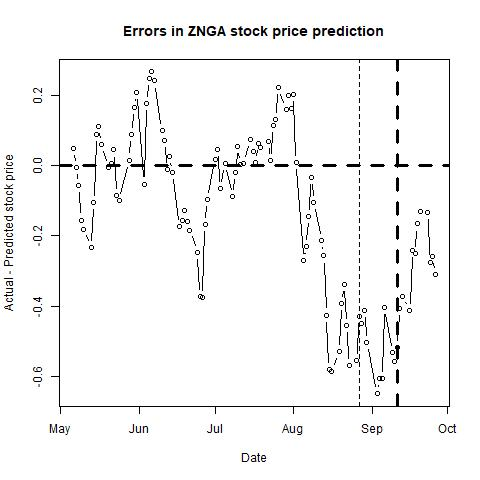

Values plotted in this chart, from the file beside it:
, п..ticker, date, close, sp500, nasdaq, bond, tbill, stock_return, market_return, daily_riskfree_rate, riskfree_rate_return, rmrf, alpha, b_mkt, b_smb, b_hml, b_umd, pred_close, pred_closediff, newdate
1, ZNGA, 43591, 6.17, 2932, 8123, 2.51, 2.44, 0.02295, -0.004479, 6.79206e-05, 6.79183e-05, -0.004547, 0.0018, 0.6776, 0.8545, -0.338, 0.6643, 6.121, 0.04944, 2019-05-06
2, ZNGA, 43592, 6.09, 2884, 7964, 2.45, 2.43, -0.01305, -0.01665, 0.003399, 6.63142e-05, -0.01672, 0.0017, 0.6659, 0.8598, -0.3329, 0.679, 6.096, -0.005871, 2019-05-07
3, ZNGA, 43593, 6.04, 2879, 7943, 2.49, 2.43, -0.008244, -0.001607, 0.00343, 6.73837e-05, -0.001674, 0.0017, 0.6687, 0.8684, -0.3268, 0.6828, 6.097, -0.05709, 2019-05-08
4, ZNGA, 43594, 5.94, 2871, 7911, 2.45, 2.43, -0.01669, -0.003027, 0.003399, 6.63142e-05, -0.003093, 0.0015, 0.6656, 0.8345, -0.3737, 0.6358, 6.095, -0.1555, 2019-05-09
5, ZNGA, 43595, 5.94, 2881, 7917, 2.47, 2.43, 0, 0.003715, 0.003414, 6.6849e-05, 0.003648, 0.0015, 0.6635, 0.8353, -0.3795, 0.6296, 6.121, -0.1808, 2019-05-10
6, ZNGA, 43598, 5.88, 2812, 7647, 2.4, 2.41, -0.01015, -0.02443, 0.003358, 6.49768e-05, -0.02449, 0.0015, 0.6532, 0.8363, -0.3767, 0.6413, 6.114, -0.2335, 2019-05-13
7, ZNGA, 43599, 6.01, 2834, 7734, 2.42, 2.41, 0.02187, 0.007985, 0.003375, 6.55118e-05, 0.007919, 0.0016, 0.6589, 0.843, -0.3748, 0.6329, 6.116, -0.1059, 2019-05-14
8, ZNGA, 43600, 6.19, 2851, 7822, 2.37, 2.42, 0.02951, 0.005825, 0.003334, 6.4174e-05, 0.005761, 0.0016, 0.6578, 0.8461, -0.3898, 0.6385, 6.102, 0.08849, 2019-05-15
9, ZNGA, 43601, 6.23, 2876, 7898, 2.4, 2.4, 0.006441, 0.008853, 0.003358, 6.49768e-05, 0.008788, 0.0015, 0.6591, 0.8226, -0.4089, 0.6273, 6.12, 0.1103, 2019-05-16
10, ZNGA, 43602, 6.19, 2860, 7816, 2.39, 2.39, -0.006441, -0.005853, 0.00335, 6.47092e-05, -0.005917, 0.0016, 0.6608, 0.8366, -0.4034, 0.6311, 6.129, 0.06059, 2019-05-17
11, ZNGA, 43605, 6.15, 2840, 7702, 2.41, 2.39, -0.006483, -0.006772, 0.003367, 6.52443e-05, -0.006837, 0.0016, 0.6614, 0.8454, -0.3979, 0.6349, 6.154, -0.004315, 2019-05-20
12, ZNGA, 43606, 6.17, 2864, 7786, 2.43, 2.39, 0.003247, 0.008459, 0.003383, 6.57793e-05, 0.008393, 0.0015, 0.664, 0.8308, -0.3936, 0.6312, 6.164, 0.006053, 2019-05-21
13, ZNGA, 43607, 6.21, 2856, 7751, 2.39, 2.38, 0.006462, -0.002827, 0.00335, 6.47092e-05, -0.002891, 0.0016, 0.6805, 0.8351, -0.3531, 0.6577, 6.166, 0.04449, 2019-05-22
14, ZNGA, 43608, 6.07, 2822, 7628, 2.31, 2.37, -0.0228, -0.01199, 0.003285, 6.25678e-05, -0.01205, 0.0015, 0.6904, 0.8548, -0.3541, 0.6387, 6.155, -0.08536, 2019-05-23
15, ZNGA, 43609, 6.06, 2826, 7637, 2.32, 2.35, -0.001649, 0.001354, 0.003293, 6.28355e-05, 0.001291, 0.0015, 0.6883, 0.8441, -0.3637, 0.6314, 6.16, -0.09999, 2019-05-24
16, ZNGA, 43613, 6.13, 2802, 7607, 2.26, 2.37, 0.01148, -0.008414, 0.003243, 6.12285e-05, -0.008475, 0.0015, 0.6858, 0.8486, -0.3648, 0.6359, 6.115, 0.01546, 2019-05-28
17, ZNGA, 43614, 6.19, 2783, 7547, 2.25, 2.37, 0.00974, -0.006935, 0.003234, 6.09606e-05, -0.006996, 0.0016, 0.6843, 0.8445, -0.3533, 0.6379, 6.102, 0.08793, 2019-05-29
18, ZNGA, 43615, 6.27, 2789, 7568, 2.22, 2.38, 0.01284, 0.002099, 0.003209, 6.01566e-05, 0.002038, 0.0016, 0.6772, 0.8559, -0.3648, 0.6339, 6.104, 0.1657, 2019-05-30
19, ZNGA, 43616, 6.29, 2752, 7453, 2.14, 2.35, 0.003185, -0.01328, 0.00314, 5.80116e-05, -0.01334, 0.0015, 0.6522, 0.8444, -0.4084, 0.6122, 6.081, 0.2091, 2019-05-31
20, ZNGA, 43619, 6.09, 2744, 7333, 2.07, 2.35, -0.03231, -0.002771, 0.003078, 5.61333e-05, -0.002828, 0.0013, 0.6519, 0.8035, -0.4623, 0.5906, 6.143, -0.0526, 2019-06-03
21, ZNGA, 43620, 6.35, 2803, 7527, 2.12, 2.35, 0.04181, 0.02121, 0.003122, 5.74751e-05, 0.02115, 0.0014, 0.6734, 0.8082, -0.4701, 0.5537, 6.172, 0.1776, 2019-06-04
22, ZNGA, 43621, 6.45, 2826, 7575, 2.12, 2.35, 0.01563, 0.008128, 0.003122, 5.74751e-05, 0.008071, 0.0015, 0.6764, 0.8061, -0.4786, 0.5579, 6.203, 0.2473, 2019-06-05
23, ZNGA, 43622, 6.49, 2843, 7616, 2.12, 2.33, 0.006182, 0.006117, 0.003122, 5.74751e-05, 0.006059, 0.0015, 0.6782, 0.8108, -0.4746, 0.5654, 6.223, 0.2667, 2019-06-06
24, ZNGA, 43623, 6.46, 2873, 7742, 2.09, 2.28, -0.004633, 0.01044, 0.003096, 5.66701e-05, 0.01039, 0.0015, 0.6813, 0.8183, -0.4387, 0.578, 6.219, 0.2409, 2019-06-07
25, ZNGA, 43626, 6.3, 2887, 7823, 2.15, 2.29, -0.02508, 0.00465, 0.003149, 5.82798e-05, 0.004592, 0.0013, 0.6717, 0.8258, -0.4496, 0.5977, 6.2, 0.09962, 2019-06-10
26, ZNGA, 43627, 6.27, 2886, 7823, 2.15, 2.27, -0.004773, -0.0003506, 0.003149, 5.82798e-05, -0.0004089, 0.0014, 0.6712, 0.8239, -0.4609, 0.5882, 6.198, 0.07202, 2019-06-11
27, ZNGA, 43628, 6.19, 2880, 7793, 2.13, 2.24, -0.01284, -0.002042, 0.003131, 5.77434e-05, -0.002099, 0.0013, 0.6783, 0.7985, -0.4614, 0.5489, 6.202, -0.0122, 2019-06-12
28, ZNGA, 43629, 6.23, 2892, 7837, 2.1, 2.19, 0.006441, 0.00409, 0.003105, 5.69385e-05, 0.004034, 0.0014, 0.6744, 0.8061, -0.4854, 0.535, 6.204, 0.02559, 2019-06-13
29, ZNGA, 43630, 6.2, 2887, 7797, 2.09, 2.2, -0.004827, -0.001612, 0.003096, 5.66701e-05, -0.001669, 0.0014, 0.6729, 0.8085, -0.4882, 0.5333, 6.219, -0.01938, 2019-06-14
30, ZNGA, 43633, 6.02, 2890, 7845, 2.09, 2.23, -0.02946, 0.0009302, 0.003096, 5.66701e-05, 0.0008735, 0.0013, 0.6968, 0.7964, -0.389, 0.5922, 6.193, -0.1735, 2019-06-17
31, ZNGA, 43634, 6.04, 2918, 7954, 2.06, 2.22, 0.003317, 0.009671, 0.003069, 5.58649e-05, 0.009615, 0.0013, 0.6946, 0.7937, -0.3976, 0.5835, 6.197, -0.1565, 2019-06-18
32, ZNGA, 43635, 6.07, 2926, 7987, 2.03, 2.18, 0.004955, 0.002979, 0.003042, 5.50595e-05, 0.002924, 0.0014, 0.6974, 0.8386, -0.3569, 0.6195, 6.198, -0.1277, 2019-06-19
33, ZNGA, 43636, 6.07, 2954, 8051, 2.01, 2.14, 0, 0.00943, 0.003024, 5.45224e-05, 0.009375, 0.0014, 0.6891, 0.8525, -0.3687, 0.6067, 6.231, -0.1607, 2019-06-20
34, ZNGA, 43637, 6.05, 2950, 8032, 2.07, 2.11, -0.0033, -0.001262, 0.003078, 5.61333e-05, -0.001318, 0.0015, 0.6882, 0.8621, -0.3695, 0.6092, 6.234, -0.1838, 2019-06-21
35, ZNGA, 43640, 5.99, 2945, 8006, 2.02, 2.13, -0.009967, -0.001732, 0.003033, 5.47909e-05, -0.001787, 0.0015, 0.6878, 0.8675, -0.372, 0.6054, 6.238, -0.2476, 2019-06-24
36, ZNGA, 43641, 5.87, 2917, 7885, 2, 2.12, -0.02024, -0.00954, 0.003014, 5.42538e-05, -0.009594, 0.0014, 0.6893, 0.8525, -0.389, 0.6056, 6.243, -0.3732, 2019-06-25
37, ZNGA, 43642, 5.84, 2914, 7910, 2.05, 2.15, -0.005124, -0.001236, 0.00306, 5.55964e-05, -0.001292, 0.0014, 0.6825, 0.8397, -0.4079, 0.577, 6.216, -0.3758, 2019-06-26
38, ZNGA, 43643, 6.04, 2925, 7968, 2.01, 2.14, 0.03367, 0.003817, 0.003024, 5.45224e-05, 0.003762, 0.0015, 0.6866, 0.8856, -0.3866, 0.5931, 6.207, -0.1669, 2019-06-27
39, ZNGA, 43644, 6.13, 2942, 8006, 2, 2.12, 0.01479, 0.005741, 0.003014, 5.42538e-05, 0.005686, 0.0016, 0.6855, 0.8752, -0.3814, 0.587, 6.227, -0.09721, 2019-06-28
40, ZNGA, 43647, 6.25, 2964, 8091, 2.03, 2.21, 0.01939, 0.007644, 0.003042, 5.50595e-05, 0.007589, 0.0016, 0.6903, 0.866, -0.3774, 0.5896, 6.231, 0.01857, 2019-07-01
41, ZNGA, 43648, 6.29, 2973, 8109, 1.98, 2.2, 0.00638, 0.002924, 0.002996, 5.37165e-05, 0.00287, 0.0016, 0.6905, 0.8704, -0.3744, 0.5877, 6.243, 0.04679, 2019-07-02
42, ZNGA, 43649, 6.2, 2996, 8170, 1.96, 2.21, -0.01441, 0.007643, 0.002978, 5.31792e-05, 0.00759, 0.0015, 0.6827, 0.8704, -0.377, 0.5813, 6.265, -0.06451, 2019-07-03
43, ZNGA, 43651, 6.26, 2990, 8162, 2.04, 2.23, 0.009631, -0.001808, 0.003051, 5.5328e-05, -0.001864, 0.0016, 0.6869, 0.8794, -0.3557, 0.5909, 6.255, 0.004732, 2019-07-05
44, ZNGA, 43654, 6.17, 2976, 8098, 2.05, 2.26, -0.01448, -0.004849, 0.00306, 5.55964e-05, -0.004904, 0.0016, 0.691, 0.8877, -0.3644, 0.578, 6.259, -0.08877, 2019-07-08
45, ZNGA, 43655, 6.22, 2980, 8142, 2.07, 2.26, 0.008071, 0.001236, 0.003078, 5.61333e-05, 0.00118, 0.0015, 0.6874, 0.8863, -0.3651, 0.5777, 6.239, -0.01909, 2019-07-09
46, ZNGA, 43656, 6.29, 2993, 8203, 2.07, 2.2, 0.01119, 0.004502, 0.003078, 5.61333e-05, 0.004446, 0.0016, 0.6871, 0.8826, -0.3716, 0.5729, 6.235, 0.05545, 2019-07-10
47, ZNGA, 43657, 6.26, 3000, 8196, 2.13, 2.17, -0.004781, 0.002282, 0.003131, 5.77434e-05, 0.002224, 0.0016, 0.6871, 0.8749, -0.3768, 0.5676, 6.258, 0.001934, 2019-07-11
48, ZNGA, 43658, 6.27, 3014, 8244, 2.12, 2.14, 0.001596, 0.004611, 0.003122, 5.74751e-05, 0.004554, 0.0015, 0.6988, 0.8787, -0.3518, 0.5794, 6.263, 0.006535, 2019-07-12
49, ZNGA, 43661, 6.33, 3014, 8258, 2.09, 2.16, 0.009524, 0.0001743, 0.003096, 5.66701e-05, 0.0001176, 0.0015, 0.6964, 0.8939, -0.3283, 0.5868, 6.255, 0.07476, 2019-07-15
50, ZNGA, 43662, 6.29, 3004, 8223, 2.13, 2.15, -0.006339, -0.003408, 0.003131, 5.77434e-05, -0.003466, 0.0015, 0.6964, 0.8832, -0.3393, 0.5815, 6.251, 0.03889, 2019-07-16
51, ZNGA, 43663, 6.23, 2984, 8185, 2.06, 2.14, -0.009585, -0.006552, 0.003069, 5.58649e-05, -0.006608, 0.0015, 0.7092, 0.8784, -0.3022, 0.5957, 6.222, 0.007562, 2019-07-17
52, ZNGA, 43664, 6.3, 2995, 8207, 2.04, 2.05, 0.01117, 0.003575, 0.003051, 5.5328e-05, 0.00352, 0.0015, 0.7113, 0.8753, -0.2978, 0.5985, 6.237, 0.06301, 2019-07-18
53, ZNGA, 43665, 6.28, 2977, 8146, 2.05, 2.06, -0.00318, -0.006197, 0.00306, 5.55964e-05, -0.006253, 0.0016, 0.7132, 0.8793, -0.2853, 0.6009, 6.227, 0.05259, 2019-07-19
54, ZNGA, 43668, 6.28, 2985, 8204, 2.05, 2.09, 0, 0.002825, 0.00306, 5.55964e-05, 0.00277, 0.0016, 0.7076, 0.9017, -0.288, 0.601, 6.211, 0.06894, 2019-07-22
55, ZNGA, 43669, 6.25, 3005, 8251, 2.08, 2.06, -0.004789, 0.006825, 0.003087, 5.64017e-05, 0.006769, 0.0017, 0.7068, 0.9025, -0.2871, 0.6045, 6.235, 0.01465, 2019-07-23
56, ZNGA, 43670, 6.34, 3020, 8322, 2.05, 2.1, 0.0143, 0.004675, 0.00306, 5.55964e-05, 0.004619, 0.0018, 0.7172, 0.9165, -0.2522, 0.6236, 6.226, 0.1138, 2019-07-24
57, ZNGA, 43671, 6.37, 3004, 8239, 2.08, 2.1, 0.004721, -0.005275, 0.003087, 5.64017e-05, -0.005331, 0.0018, 0.7167, 0.9169, -0.2495, 0.6299, 6.239, 0.1308, 2019-07-25
58, ZNGA, 43672, 6.46, 3026, 8330, 2.08, 2.12, 0.01403, 0.00736, 0.003087, 5.64017e-05, 0.007303, 0.0018, 0.7161, 0.9234, -0.2407, 0.6291, 6.238, 0.2223, 2019-07-26
59, ZNGA, 43675, 6.41, 3021, 8293, 2.06, 2.12, -0.00777, -0.001618, 0.003069, 5.58649e-05, -0.001674, 0.0018, 0.7181, 0.9311, -0.2325, 0.6294, 6.25, 0.1605, 2019-07-29
60, ZNGA, 43676, 6.44, 3013, 8274, 2.06, 2.08, 0.004669, -0.002581, 0.003069, 5.58649e-05, -0.002637, 0.0018, 0.7168, 0.9109, -0.2326, 0.6112, 6.241, 0.1985, 2019-07-30
... 41 more rows
